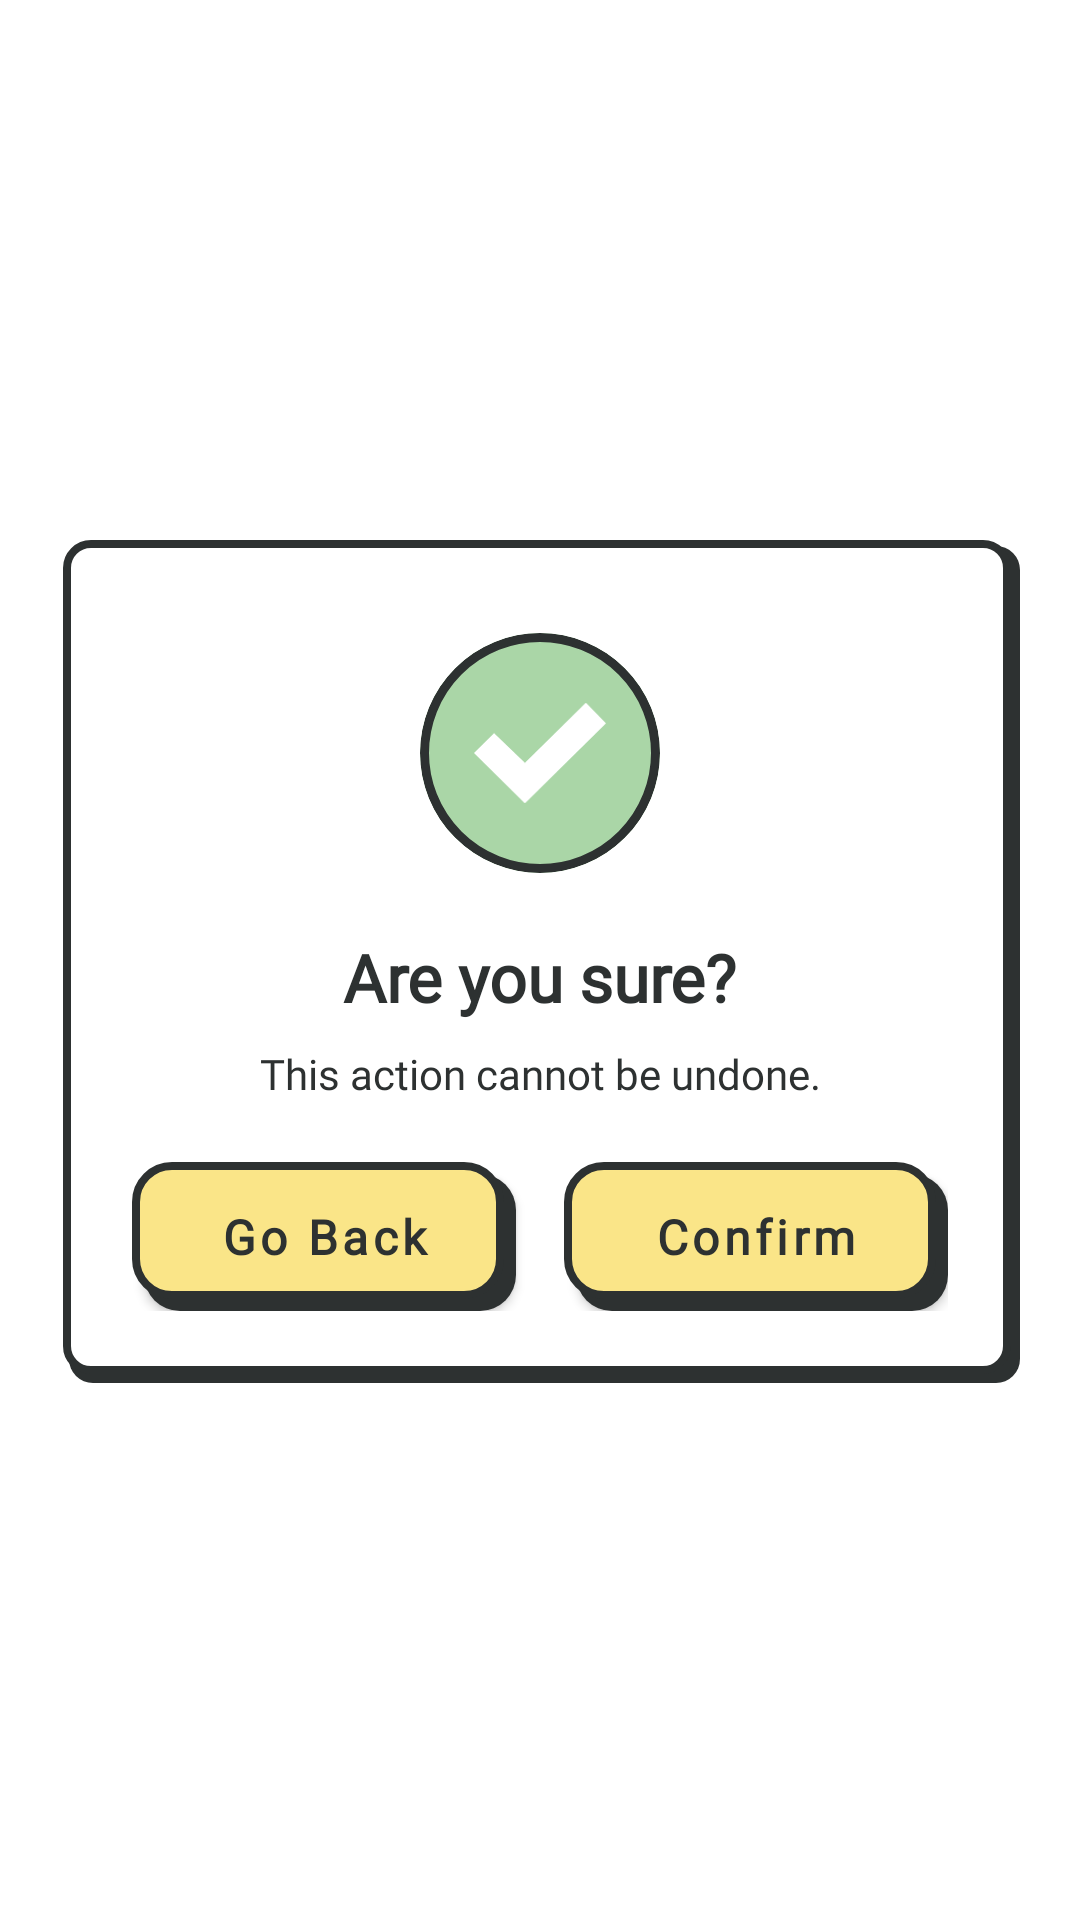

Android layout source for this screen:
<!-- AndroidManifest.xml: application theme Theme.StudyFinder -->
<!-- res/layout/dialog_confirmation.xml -->
<?xml version="1.0" encoding="utf-8"?>
<androidx.constraintlayout.widget.ConstraintLayout xmlns:android="http://schemas.android.com/apk/res/android"
    xmlns:app="http://schemas.android.com/apk/res-auto"
    android:layout_width="match_parent"
    android:layout_height="wrap_content"
    android:padding="20dp">

    <androidx.core.widget.NestedScrollView
        android:layout_width="match_parent"
        android:layout_height="wrap_content"
        android:fillViewport="true"
        android:clipToPadding="false"
        app:layout_constraintTop_toTopOf="parent"
        app:layout_constraintBottom_toBottomOf="parent">

        <androidx.constraintlayout.widget.ConstraintLayout
            android:layout_width="match_parent"
            android:layout_height="wrap_content"
            android:background="@drawable/bg_whitebox_dropsd"
            android:padding="24dp">

            <com.google.android.material.card.MaterialCardView
                android:id="@+id/icon_container"
                android:layout_width="80dp"
                android:layout_height="80dp"
                app:cardCornerRadius="9999dp"
                app:cardElevation="0dp"
                app:cardBackgroundColor="@color/theme_green"
                app:strokeWidth="3dp"
                app:strokeColor="@color/graphite"
                android:layout_marginTop="8dp"
                app:layout_constraintStart_toStartOf="parent"
                app:layout_constraintEnd_toEndOf="parent"
                app:layout_constraintTop_toTopOf="parent">
                <ImageView
                    android:id="@+id/ivIcon"
                    android:layout_width="match_parent"
                    android:layout_height="match_parent"
                    android:src="@drawable/ic_tick"
                    android:scaleType="fitCenter"
                    android:padding="18dp"
                    android:contentDescription="Status Icon" />
            </com.google.android.material.card.MaterialCardView>

            <TextView
                android:id="@+id/tvTitle"
                android:layout_width="wrap_content"
                android:layout_height="wrap_content"
                android:text="Are you sure?"
                android:textSize="22sp"
                android:textStyle="bold"
                android:textColor="@color/graphite"
                android:fontFamily="@font/bricolagegrotesque_bold"
                android:layout_marginTop="20dp"
                app:layout_constraintTop_toBottomOf="@id/icon_container"
                app:layout_constraintStart_toStartOf="parent"
                app:layout_constraintEnd_toEndOf="parent" />

            <TextView
                android:id="@+id/tvSubtitle"
                android:layout_width="wrap_content"
                android:layout_height="wrap_content"
                android:text="This action cannot be undone."
                android:textSize="14sp"
                android:textColor="@color/graphite"
                android:fontFamily="@font/pjsans_medium"
                android:layout_marginTop="8dp"
                android:gravity="center"
                app:layout_constraintTop_toBottomOf="@id/tvTitle"
                app:layout_constraintStart_toStartOf="parent"
                app:layout_constraintEnd_toEndOf="parent" />

            <LinearLayout
                android:id="@+id/primaryBtns"
                android:layout_width="match_parent"
                android:layout_height="wrap_content"
                android:layout_marginTop="20dp"
                android:orientation="horizontal"
                app:layout_constraintTop_toBottomOf="@id/tvSubtitle">

                <com.google.android.material.button.MaterialButton
                    android:id="@+id/btnGoBack"
                    android:layout_width="0dp"
                    android:layout_height="wrap_content"
                    android:layout_weight="1"
                    android:layout_marginEnd="8dp"
                    android:background="@drawable/bg_yellow_btn"
                    app:backgroundTint="@null"
                    android:text="Go Back"
                    android:textAllCaps="false"
                    android:textStyle="bold"
                    android:textSize="16sp"
                    android:textColor="@color/graphite"
                    android:fontFamily="@font/bricolagegrotesque_bold"
                    android:paddingTop="8dp"
                    android:paddingBottom="8dp" />

                <com.google.android.material.button.MaterialButton
                    android:id="@+id/btnConfirm"
                    android:layout_width="0dp"
                    android:layout_height="wrap_content"
                    android:layout_weight="1"
                    android:layout_marginStart="8dp"
                    android:background="@drawable/bg_yellow_btn"
                    app:backgroundTint="@null"
                    android:text="Confirm"
                    android:textAllCaps="false"
                    android:textStyle="bold"
                    android:textSize="16sp"
                    android:textColor="@color/graphite"
                    android:fontFamily="@font/bricolagegrotesque_bold"
                    android:paddingTop="8dp"
                    android:paddingBottom="8dp" />

            </LinearLayout>

            <com.google.android.material.button.MaterialButton
                android:id="@+id/btnSecondary"
                android:layout_width="match_parent"
                android:layout_height="wrap_content"
                android:background="@drawable/bg_yellow_btn"
                app:backgroundTint="@null"
                android:text="Go Back"
                android:textAllCaps="false"
                android:textStyle="bold"
                android:textSize="16sp"
                android:textColor="@color/graphite"
                android:fontFamily="@font/bricolagegrotesque_bold"
                android:paddingTop="8dp"
                android:paddingBottom="8dp"
                android:layout_marginTop="10dp"
                app:layout_constraintStart_toStartOf="@+id/primaryBtns"
                app:layout_constraintTop_toBottomOf="@id/primaryBtns"
                android:visibility="gone"
                />

        </androidx.constraintlayout.widget.ConstraintLayout>
    </androidx.core.widget.NestedScrollView>
</androidx.constraintlayout.widget.ConstraintLayout>
<!-- resources referenced by this layout -->
<resources>
  <color name="graphite">#2D3131</color>
  <color name="theme_green">#AAD6A7</color>
  <!-- drawable bg_whitebox_dropsd (drawable) -->
  <?xml version="1.0" encoding="utf-8"?>
  <ripple xmlns:android="http://schemas.android.com/apk/res/android"
      android:color="?attr/colorControlHighlight">
      
      <item android:id="@android:id/mask"
          android:top="1dp"
          android:left="1dp"
          android:bottom="3dp"
          android:right="3dp">
          <shape android:shape="rectangle">
              <solid android:color="@android:color/white" />
              <corners android:radius="8dp" />
          </shape>
      </item>
      <item>
          <layer-list>
              
              <item android:left="3dp"
                  android:top="3dp">
                  <shape android:shape="rectangle">
                      <solid android:color="@color/graphite" />
                      <corners android:radius="8dp" />
                  </shape>
              </item>
  
              
              <item
                  android:top="1dp"
                  android:left="1dp"
                  android:bottom="3dp"
                  android:right="3dp">
                  <shape android:shape="rectangle">
                      <solid android:color="@color/white" />
                      <stroke
                          android:width="2.5dp"
                          android:color="@color/graphite" />
                      <corners android:radius="8dp" />
                  </shape>
              </item>
          </layer-list>
      </item>
  </ripple>
  <!-- drawable bg_yellow_btn (drawable) -->
  <?xml version="1.0" encoding="utf-8"?>
  <ripple xmlns:android="http://schemas.android.com/apk/res/android"
      android:color="?attr/colorControlHighlight">
      
      <item android:id="@android:id/mask"
          android:bottom="4dp"
          android:right="4dp">
          <shape android:shape="rectangle">
              <solid android:color="@android:color/white" />
              <corners android:radius="12dp" />
          </shape>
      </item>
      <item>
          <layer-list>
              
              <item
                  android:top="4dp"
                  android:left="4dp">
                  <shape android:shape="rectangle">
                      <solid android:color="@color/graphite" />
                      <corners android:radius="12dp" />
                  </shape>
              </item>
  
              
              <item
                  android:bottom="4dp"
                  android:right="4dp">
                  <shape android:shape="rectangle">
                      <solid android:color="@color/ginkgo_yellow" />
                      <stroke
                          android:width="2.5dp"
                          android:color="@color/graphite" />
                      <corners android:radius="12dp" />
                  </shape>
              </item>
          </layer-list>
      </item>
  </ripple>
  <!-- drawable ic_tick (drawable) -->
  <vector xmlns:android="http://schemas.android.com/apk/res/android"
      android:width="59dp"
      android:height="45dp"
      android:viewportWidth="59"
      android:viewportHeight="45">
    <path
        android:pathData="M22.766,45L59,9.19L50.022,0L22.766,26.937L8.978,13.627L0,22.5L22.766,45Z"
        android:fillColor="#ffffff"/>
  </vector>
  <style name="Theme.StudyFinder" parent="Theme.MaterialComponents.Light.NoActionBar" />
  <color name="white">#FFFFFFFF</color>
  <color name="ginkgo_yellow">#FAE588</color>
</resources>
